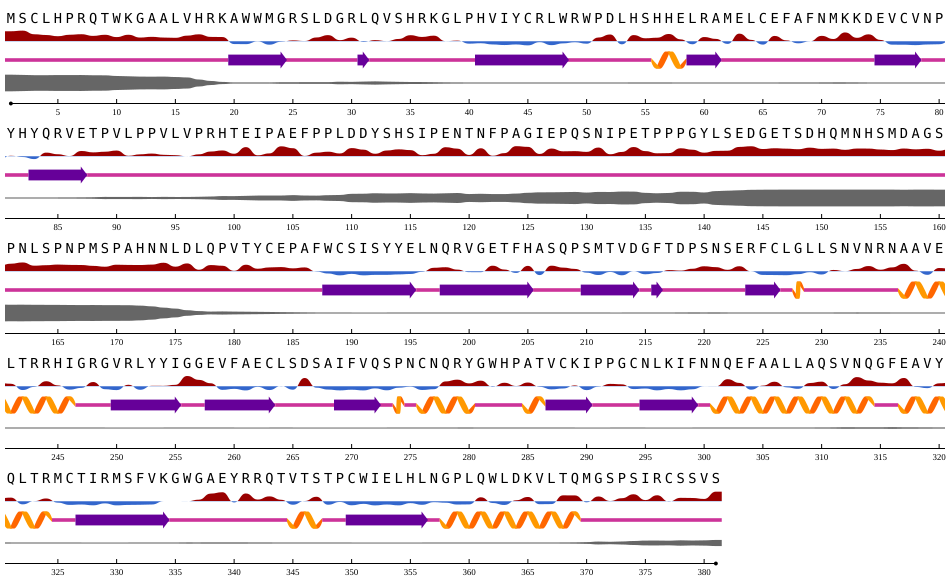

The table this chart was drawn from, first rows:
id, seq, n, rsa, asa, q3, p[q3_H], p[q3_E], p[q3_C], q8, p[q8_G], p[q8_H], p[q8_I], p[q8_B], p[q8_E], p[q8_S], p[q8_T], p[q8_C], phi, psi, disorder
NP_001138575.1, M, 1, 0.8376, 167.6, C, 7.995744817890227e-05, 3.428418858675286e-05, 0.9999, C, 1.921217335620895e-05, 1.8189928596257232e-05, 1.1098349794735896e-08, 2.795448017423041e-05, 1.0752229172794614e-05, 6.654049502685666e-05, 0.000174, 0.9997, -87.65, 143.1, 0.9801
NP_001138575.1, S, 2, 0.8755, 102.6, C, 0.000207, 0.0006299, 0.9992, C, 7.355858542723581e-05, 4.651335984817706e-05, 3.7077015235809085e-08, 0.0001959, 0.0002854, 0.0005566, 0.0006838, 0.9982, -93.59, 145.1, 0.9492
NP_001138575.1, C, 3, 0.6604, 92.72, C, 0.001644, 0.004845, 0.9935, C, 0.0007485, 0.0004556, 1.507058868810418e-06, 0.001405, 0.003117, 0.007954, 0.004726, 0.9816, -92.97, 126.5, 0.9144
NP_001138575.1, L, 4, 0.6172, 113, C, 0.00134, 0.01002, 0.9886, C, 0.0005684, 0.0005049, 3.2242191991826985e-06, 0.003377, 0.006628, 0.01569, 0.004807, 0.9684, -88.61, 132.6, 0.9126
NP_001138575.1, H, 5, 0.5454, 99.21, C, 0.001151, 0.007983, 0.9909, C, 0.0004695, 0.0005301, 2.4765827220107894e-06, 0.002168, 0.004964, 0.02348, 0.001802, 0.9666, -98.86, 130.6, 0.9327
NP_001138575.1, P, 6, 0.6327, 89.78, C, 0.02003, 0.005685, 0.9743, C, 0.008053, 0.01034, 2.0915065761073492e-05, 0.00138, 0.005058, 0.01579, 0.03617, 0.9232, -68.63, 111.7, 0.9323
NP_001138575.1, R, 7, 0.6635, 151.9, C, 0.01136, 0.00602, 0.9826, C, 0.005868, 0.005498, 1.4605804608436301e-05, 0.002736, 0.004546, 0.01742, 0.02287, 0.9411, -87.68, 86.72, 0.9334
NP_001138575.1, Q, 8, 0.565, 100.9, C, 0.01831, 0.02596, 0.9557, C, 0.007803, 0.006926, 4.2424697312526405e-05, 0.007095, 0.01709, 0.02088, 0.01398, 0.9262, -92.86, 126.3, 0.9048
NP_001138575.1, T, 9, 0.6315, 87.59, C, 0.01254, 0.02392, 0.9635, C, 0.004748, 0.004961, 1.908787635329645e-05, 0.00569, 0.01471, 0.01652, 0.01048, 0.9429, -100.6, 134.9, 0.8983
NP_001138575.1, W, 10, 0.4947, 119, C, 0.02346, 0.04851, 0.928, C, 0.008414, 0.01165, 8.396616613026708e-05, 0.009346, 0.03809, 0.03548, 0.02564, 0.8713, -94.85, 125.7, 0.816
NP_001138575.1, K, 11, 0.6322, 130, C, 0.0289, 0.03121, 0.9399, C, 0.01011, 0.01593, 0.0001616, 0.008696, 0.02702, 0.0494, 0.04973, 0.839, -86.34, 122.6, 0.7791
NP_001138575.1, G, 12, 0.4671, 36.76, C, 0.04567, 0.03121, 0.9231, C, 0.01796, 0.03107, 0.0003163, 0.008329, 0.03032, 0.09754, 0.07528, 0.7392, -80.16, -149.6, 0.7357
NP_001138575.1, A, 13, 0.5098, 56.18, C, 0.06169, 0.02227, 0.916, C, 0.0292, 0.02879, 0.0001884, 0.009354, 0.01867, 0.05407, 0.0612, 0.7985, -76.28, -1.759, 0.7306
NP_001138575.1, A, 14, 0.4668, 51.44, C, 0.0739, 0.03587, 0.8902, C, 0.03756, 0.03407, 0.0002764, 0.01312, 0.02932, 0.05649, 0.05709, 0.7721, -78.05, 74.82, 0.7376
NP_001138575.1, L, 15, 0.451, 82.58, C, 0.05473, 0.04382, 0.9015, C, 0.02611, 0.02524, 0.0002369, 0.01916, 0.031, 0.06091, 0.03629, 0.801, -90.9, 116.8, 0.6856
NP_001138575.1, V, 16, 0.5792, 89.03, C, 0.02114, 0.03054, 0.9483, C, 0.02024, 0.009941, 0.000125, 0.01348, 0.03188, 0.09337, 0.09486, 0.7361, -82.67, 128.8, 0.6316
NP_001138575.1, H, 17, 0.6591, 119.9, C, 0.03118, 0.04868, 0.9201, C, 0.02204, 0.01098, 0.0001607, 0.01379, 0.04276, 0.09785, 0.09649, 0.7159, -91.27, 93.05, 0.3748
NP_001138575.1, R, 18, 0.5066, 116, C, 0.01806, 0.08611, 0.8958, C, 0.009541, 0.006315, 0.0001331, 0.01444, 0.07797, 0.1656, 0.03764, 0.6883, -99.8, 133, 0.1939
NP_001138575.1, K, 19, 0.498, 102.4, C, 0.007897, 0.1945, 0.7976, C, 0.005038, 0.002267, 5.179963409318589e-05, 0.01916, 0.1873, 0.1293, 0.04462, 0.6122, -91.14, 129.9, 0.07346
NP_001138575.1, A, 20, 0.08595, 9.472, E, 0.002732, 0.599, 0.3983, E, 0.001222, 0.0007405, 1.3981491065351292e-05, 0.012, 0.5941, 0.04943, 0.008018, 0.3345, -117.3, 148.9, 0.01178
NP_001138575.1, W, 21, 0.07827, 18.82, E, 0.002178, 0.9356, 0.06227, E, 0.000777, 0.0007969, 3.368251782376319e-05, 0.008431, 0.9326, 0.006437, 0.002044, 0.04884, -114.4, 134.1, 0.01047
NP_001138575.1, W, 22, 0.2395, 57.6, E, 0.001451, 0.952, 0.04658, E, 0.0003748, 0.0005063, 1.9358962163096294e-05, 0.008883, 0.9453, 0.003914, 0.001278, 0.03977, -105.4, 130.6, 0.009098
NP_001138575.1, M, 23, 0.04742, 9.488, E, 0.001365, 0.8476, 0.151, E, 0.0004446, 0.0004699, 3.920584640582092e-05, 0.01013, 0.8508, 0.01226, 0.002715, 0.1231, -108.9, 128.6, 0.00818
NP_001138575.1, G, 24, 0.2192, 17.25, E, 0.002712, 0.5303, 0.467, E, 0.0009774, 0.0008266, 2.483908974681981e-05, 0.01012, 0.5043, 0.06076, 0.007871, 0.4151, -89.39, 158.7, 0.03923
NP_001138575.1, R, 25, 0.3027, 69.31, C, 0.003476, 0.4361, 0.5604, C, 0.002256, 0.001002, 4.573812839225866e-05, 0.08213, 0.3548, 0.0632, 0.01274, 0.4838, -100.4, 139.2, 0.03881
NP_001138575.1, S, 26, 0.2623, 30.75, C, 0.005713, 0.1515, 0.8428, C, 0.002628, 0.002385, 4.7444023948628455e-05, 0.04241, 0.1047, 0.0339, 0.01719, 0.7967, -85.32, 163.1, 0.04426
NP_001138575.1, L, 27, 0.4725, 86.52, C, 0.02075, 0.02408, 0.9552, T, 0.01668, 0.008761, 7.414045103359967e-05, 0.007603, 0.01865, 0.156, 0.6608, 0.1314, -71.56, -22.12, 0.04773
NP_001138575.1, D, 28, 0.611, 88.05, C, 0.03149, 0.006344, 0.9622, T, 0.01699, 0.01487, 0.0002491, 0.003106, 0.003308, 0.1, 0.7695, 0.09197, -86.07, 12.73, 0.04615
NP_001138575.1, G, 29, 0.3144, 24.74, C, 0.02564, 0.007133, 0.9672, S, 0.01054, 0.002875, 0.0001529, 0.001353, 0.004322, 0.7609, 0.06437, 0.1554, 81.47, 7.95, 0.09926
NP_001138575.1, R, 30, 0.4628, 106, C, 0.01871, 0.07511, 0.9062, C, 0.006298, 0.00958, 0.0002819, 0.04311, 0.05721, 0.138, 0.03216, 0.7133, -89.21, 145.4, 0.07702
NP_001138575.1, L, 31, 0.2095, 38.36, E, 0.01579, 0.6661, 0.3181, E, 0.007018, 0.007738, 0.0001844, 0.1843, 0.4946, 0.04559, 0.01689, 0.2437, -89.63, 128.5, 0.1144
NP_001138575.1, Q, 32, 0.3164, 56.51, C, 0.03081, 0.431, 0.5382, C, 0.0151, 0.01122, 0.0005691, 0.03707, 0.391, 0.0652, 0.03559, 0.4443, -94.87, 126.4, 0.1441
NP_001138575.1, V, 33, 0.2565, 39.42, C, 0.04851, 0.3771, 0.5744, C, 0.02393, 0.01841, 0.0007133, 0.06577, 0.3086, 0.1108, 0.103, 0.3688, -101.9, 116.2, 0.1094
NP_001138575.1, S, 34, 0.3851, 45.13, C, 0.05923, 0.09958, 0.8412, T, 0.04248, 0.02505, 0.0007525, 0.02969, 0.08141, 0.1663, 0.3413, 0.313, -88.62, 94.77, 0.08415
NP_001138575.1, H, 35, 0.6065, 110.3, C, 0.03728, 0.08262, 0.8801, T, 0.02332, 0.01578, 0.0007077, 0.0107, 0.08107, 0.2805, 0.3195, 0.2684, 47.68, 38.51, 0.06319
NP_001138575.1, R, 36, 0.5032, 115.2, C, 0.02083, 0.1809, 0.7983, C, 0.01574, 0.006725, 0.0002087, 0.03947, 0.1538, 0.2424, 0.08041, 0.4612, -99.03, 134.4, 0.05827
NP_001138575.1, K, 37, 0.5797, 119.2, C, 0.02915, 0.2502, 0.7207, C, 0.02171, 0.00958, 0.0001298, 0.04134, 0.22, 0.1888, 0.1474, 0.371, -83.86, 123.9, 0.04022
NP_001138575.1, G, 38, 0.2534, 19.94, C, 0.02265, 0.2425, 0.7348, C, 0.008303, 0.00793, 0.0003543, 0.03495, 0.2034, 0.2431, 0.07487, 0.4271, -135, -177.1, 0.01985
NP_001138575.1, L, 39, 0.289, 52.92, C, 0.01713, 0.1424, 0.8405, C, 0.007335, 0.008461, 9.65596700552851e-05, 0.01801, 0.1336, 0.163, 0.02509, 0.6445, -91.11, 132.6, 0.01196
NP_001138575.1, P, 40, 0.1074, 15.25, C, 0.02424, 0.1915, 0.7842, C, 0.005954, 0.01455, 0.0001026, 0.01098, 0.1895, 0.06302, 0.03591, 0.68, -70.95, 147, 0.004653
NP_001138575.1, H, 41, 0.134, 24.38, E, 0.08196, 0.5607, 0.3574, E, 0.02049, 0.05619, 0.0004171, 0.01592, 0.5611, 0.09131, 0.0324, 0.2222, -94.97, 121.3, 0.00254
NP_001138575.1, V, 42, 0.06131, 9.423, E, 0.08598, 0.8468, 0.06724, E, 0.009154, 0.0691, 0.000324, 0.007338, 0.8482, 0.01326, 0.008051, 0.04454, -105.7, 128.8, 0.001897
NP_001138575.1, I, 43, 0.02671, 4.941, E, 0.06185, 0.9196, 0.01853, E, 0.004453, 0.0559, 0.0003336, 0.002135, 0.9205, 0.002418, 0.002602, 0.01164, -100.7, 117.9, 0.0007708
NP_001138575.1, Y, 44, 0.06122, 13.08, E, 0.04984, 0.9313, 0.01887, E, 0.002764, 0.04177, 0.0005351, 0.001507, 0.9349, 0.002875, 0.003466, 0.01222, -104.2, 132.5, 0.0009218
NP_001138575.1, C, 45, 0.007362, 1.034, E, 0.02583, 0.9623, 0.01184, E, 0.001443, 0.02086, 0.0001038, 0.0004084, 0.9652, 0.001157, 0.0009244, 0.009873, -120.1, 146.4, 0.0001566
NP_001138575.1, R, 46, 0.1956, 44.79, E, 0.04726, 0.8809, 0.07179, E, 0.006866, 0.0295, 0.0004566, 0.002825, 0.8868, 0.008323, 0.008437, 0.05676, -101.4, 118.4, 0.000889
NP_001138575.1, L, 47, 0.02044, 3.743, E, 0.176, 0.7101, 0.1139, E, 0.04165, 0.08668, 0.000582, 0.004304, 0.7546, 0.01308, 0.01623, 0.0829, -85.23, 89.12, 0.0001297
NP_001138575.1, W, 48, 0.1244, 29.93, E, 0.1249, 0.6431, 0.232, E, 0.04466, 0.07221, 0.001997, 0.014, 0.6291, 0.04923, 0.05058, 0.1382, -98.9, 127.5, 0.0007952
NP_001138575.1, R, 49, 0.1923, 44.04, C, 0.07016, 0.4548, 0.4751, E, 0.03089, 0.03305, 0.0003911, 0.02288, 0.4456, 0.08616, 0.0965, 0.2845, -98.09, 101.6, 0.0007477
NP_001138575.1, W, 50, 0.1053, 25.32, C, 0.00409, 0.04715, 0.9488, C, 0.002818, 0.001363, 1.475238059356343e-05, 0.004926, 0.04364, 0.07588, 0.02818, 0.8432, -102.5, 115.2, 0.0007628
NP_001138575.1, P, 51, 0.4698, 66.67, C, 0.01735, 0.003604, 0.979, T, 0.01111, 0.001426, 2.0077277440577745e-05, 0.0001232, 0.0008639, 0.07131, 0.8928, 0.02239, -63.07, -28.99, 0.001129
NP_001138575.1, D, 52, 0.6477, 93.34, C, 0.01384, 0.001955, 0.9842, T, 0.0152, 0.002022, 1.3252019925857894e-05, 0.0004705, 0.0008254, 0.05034, 0.8324, 0.09871, -80.66, 9.363, 0.003407
NP_001138575.1, L, 53, 0.0694, 12.71, C, 0.02361, 0.008182, 0.9682, C, 0.02058, 0.002919, 1.8266242477693595e-05, 0.008052, 0.003539, 0.04261, 0.01471, 0.9076, -75.18, 106.3, 0.006338
NP_001138575.1, H, 54, 0.6128, 111.5, C, 0.006612, 0.001218, 0.9922, C, 0.005684, 0.0009755, 7.271021331689553e-06, 0.00132, 0.0006662, 0.2819, 0.03367, 0.6758, -92.64, -16.32, 0.01008
NP_001138575.1, S, 55, 0.425, 49.81, C, 0.02516, 0.02184, 0.953, S, 0.01041, 0.004578, 0.0001208, 0.01412, 0.007502, 0.6413, 0.02292, 0.2991, -120.9, 159.9, 0.01127
NP_001138575.1, H, 56, 0.4581, 83.32, H, 0.8767, 0.001097, 0.1222, G, 0.8303, 0.07015, 7.681608258280903e-05, 0.0001999, 0.0004127, 0.01248, 0.07258, 0.01377, -59.9, -30.24, 0.009304
NP_001138575.1, H, 57, 0.6782, 123.4, H, 0.826, 0.003935, 0.1701, G, 0.7893, 0.07614, 0.0001834, 0.0004926, 0.001537, 0.01414, 0.1027, 0.01543, -73.63, -16.35, 0.01024
NP_001138575.1, E, 58, 0.3605, 62.98, H, 0.8067, 0.02122, 0.172, G, 0.7907, 0.0699, 0.0002858, 0.00181, 0.01319, 0.02833, 0.0485, 0.04724, -91.69, -8.262, 0.003514
NP_001138575.1, L, 59, 0.07182, 13.15, E, 0.04175, 0.5756, 0.3826, E, 0.02016, 0.01666, 0.0001738, 0.05411, 0.5058, 0.05919, 0.01234, 0.3316, -87.61, 138.3, 0.00261
NP_001138575.1, R, 60, 0.4974, 113.9, E, 0.0178, 0.8282, 0.154, E, 0.007913, 0.005549, 6.259173096623272e-05, 0.01579, 0.8155, 0.01412, 0.007168, 0.1339, -113, 146.5, 0.003108
... 321 more rows
